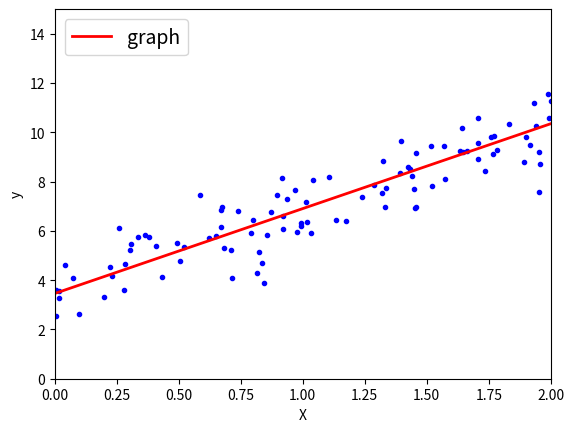

The matplotlib source for this figure:
import numpy as np
import matplotlib.pyplot as plt


class LinearRegression:
    def __init__(self, lr=0.01, n_iters=1000):
        self.lr = lr
        self.n_iters = n_iters
        self.weights = None
        self.bias = None

    def fit(self, X, y):
        # Инициализация начальных весов и смещения
        n_samples, n_features = X.shape
        self.weights = np.zeros(n_features)
        self.bias = 0

        # Стохастический градиентный спуск
        for i in range(self.n_iters):
            # Выбор случайного примера
            rand_idx = np.random.randint(n_samples)
            X_i = X[rand_idx, :]
            y_i = y[rand_idx]

            # Рассчет ошибки и градиента функции потерь
            y_pred = np.dot(X_i, self.weights) + self.bias
            error = y_i - y_pred
            dw = -2 * np.dot(X_i.T, error)
            db = -2 * error

            # Обновление весов и смещения
            self.weights -= self.lr * dw
            self.bias -= self.lr * db

    def predict(self, X):
        y_pred = np.dot(X, self.weights) + self.bias
        return y_pred


# Генерация синтетических данных
X = 2 * np.random.rand(100, 1)
y = 4 + 3 * X + np.random.randn(100, 1)

# Создание и обучение модели
model = LinearRegression(lr=0.01, n_iters=1000)
model.fit(X, y)

# Предсказание на новых данных
X_new = np.array([[0], [2]])
y_pred = model.predict(X_new)
print(y_pred)

plt.plot(X, y, "b.")
plt.plot(X_new, y_pred, "r-", linewidth=2, label="graph")
plt.xlabel("X")
plt.ylabel("y")
plt.legend(loc="upper left", fontsize=14)
plt.axis([0, 2, 0, 15])
plt.show()
plt.savefig("hehe.png")
